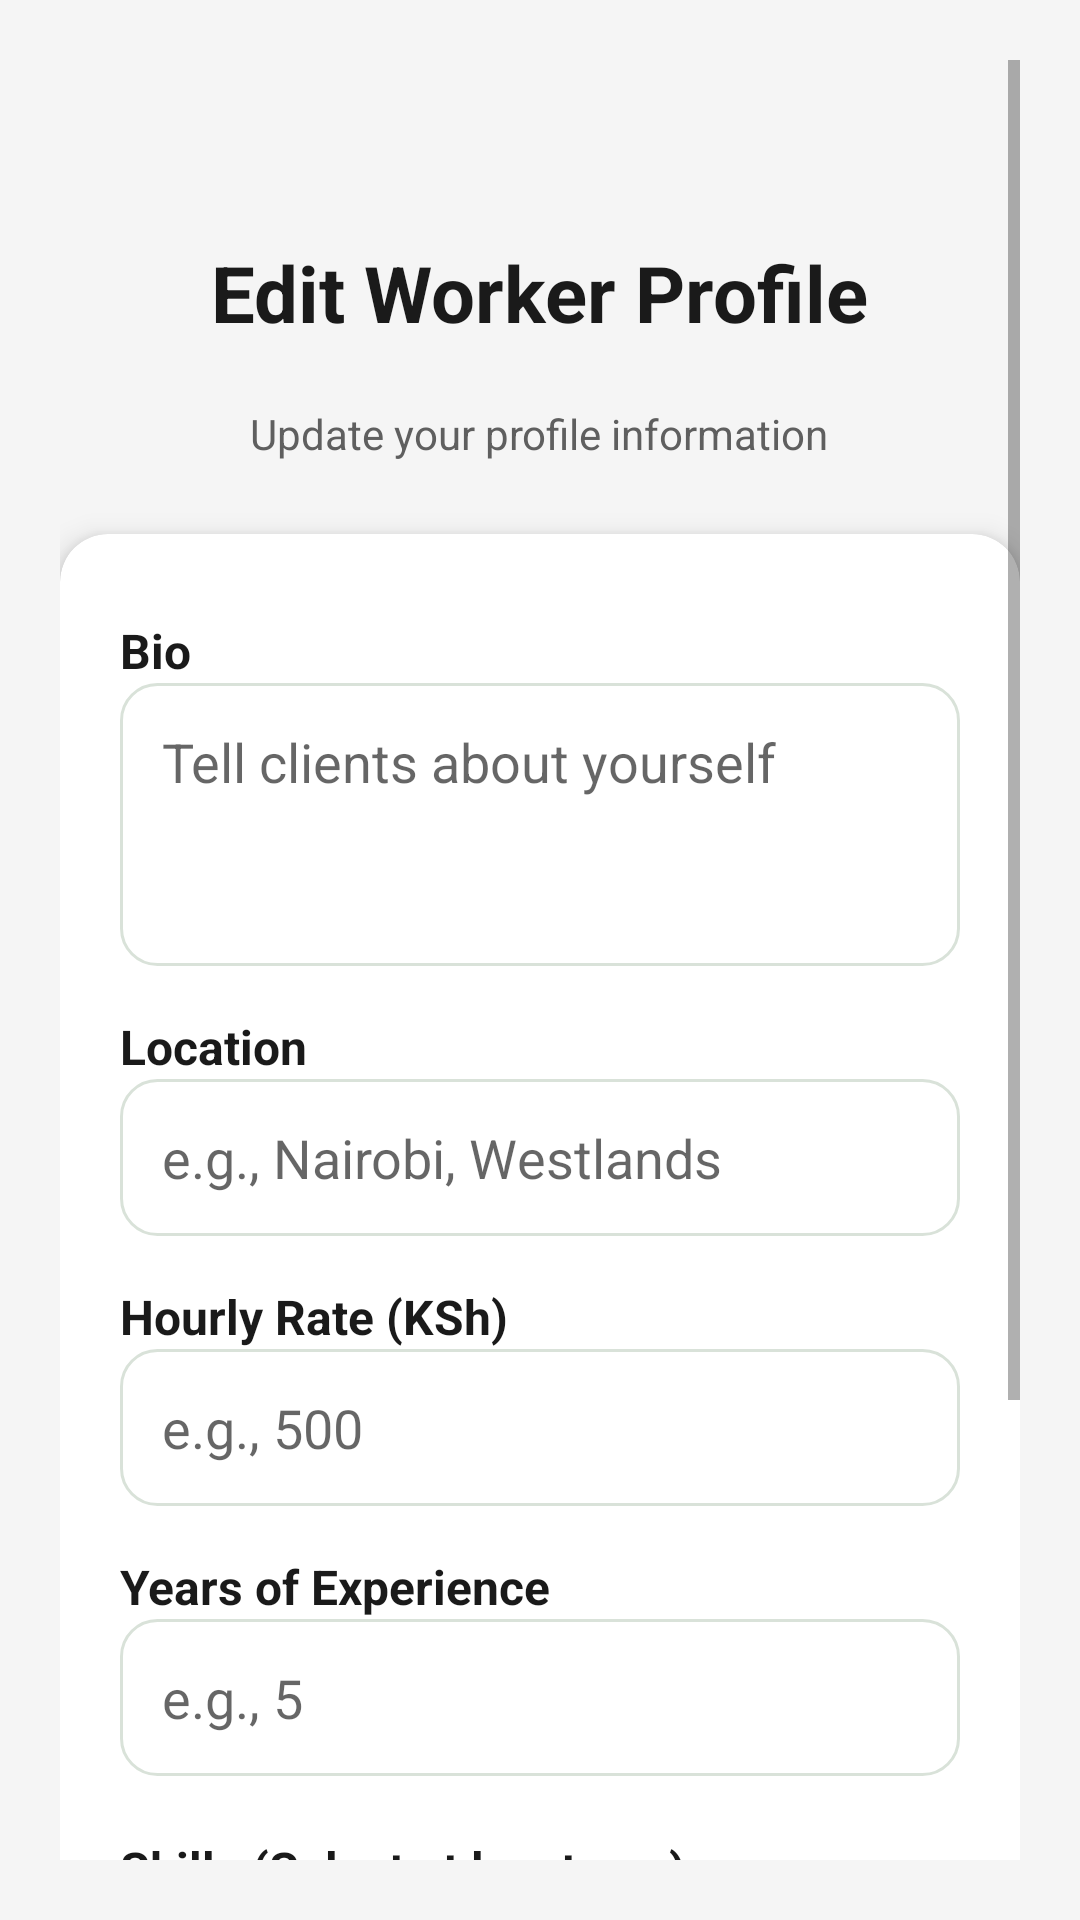

Write the Android layout XML for this screen, with the resource values it uses.
<!-- AndroidManifest.xml: application theme Theme.HHHApp -->
<!-- res/layout/fragment_edit_worker_profile.xml -->
<?xml version="1.0" encoding="utf-8"?>
<ScrollView xmlns:android="http://schemas.android.com/apk/res/android"
    xmlns:cardview="http://schemas.android.com/apk/res-auto"
    android:layout_width="match_parent"
    android:layout_height="match_parent"
    android:padding="20dp"
    android:background="#F5F5F5">

    <LinearLayout
        android:layout_width="match_parent"
        android:layout_height="wrap_content"
        android:orientation="vertical"
        android:gravity="center_horizontal">

        
        <TextView
            android:layout_width="wrap_content"
            android:layout_height="wrap_content"
            android:text="Edit Worker Profile"
            android:textSize="26sp"
            android:textStyle="bold"
            android:layout_marginTop="60dp"
            android:textColor="@color/text_primary"
            android:layout_marginBottom="20dp" />

        <TextView
        android:layout_width="wrap_content"
        android:layout_height="wrap_content"
        android:text="Update your profile information"
        android:textSize="14sp"
        android:textColor="@color/text_secondary"
        android:layout_marginBottom="24dp"/>

        
        <androidx.cardview.widget.CardView
            android:layout_width="match_parent"
            android:layout_height="wrap_content"
            cardview:cardCornerRadius="16dp"
            cardview:cardElevation="6dp"
            android:backgroundTint="@color/surface">

            <LinearLayout
                android:layout_width="match_parent"
                android:layout_height="wrap_content"
                android:orientation="vertical"
                android:padding="20dp">

                
                <TextView
                    android:layout_width="wrap_content"
                    android:layout_height="wrap_content"
                    android:text="Bio"
                    android:textSize="16sp"
                    android:textStyle="bold"
                    android:textColor="@color/text_primary"
                    android:layout_marginTop="8dp" />

                <EditText
                    android:id="@+id/etBio"
                    android:layout_width="match_parent"
                    android:layout_height="wrap_content"
                    android:hint="Tell clients about yourself"
                    android:inputType="textMultiLine"
                    android:minLines="3"
                    android:gravity="top"
                    android:padding="14dp"
                    android:background="@drawable/input_field" />

                
                <TextView
                    android:layout_width="wrap_content"
                    android:layout_height="wrap_content"
                    android:text="Location"
                    android:textSize="16sp"
                    android:textStyle="bold"
                    android:textColor="@color/text_primary"
                    android:layout_marginTop="16dp" />

                <EditText
                    android:id="@+id/etLocation"
                    android:layout_width="match_parent"
                    android:layout_height="wrap_content"
                    android:hint="e.g., Nairobi, Westlands"
                    android:padding="14dp"
                    android:background="@drawable/input_field" />

                
                <TextView
                    android:layout_width="wrap_content"
                    android:layout_height="wrap_content"
                    android:text="Hourly Rate (KSh)"
                    android:textSize="16sp"
                    android:textStyle="bold"
                    android:textColor="@color/text_primary"
                    android:layout_marginTop="16dp" />

                <EditText
                    android:id="@+id/etHourlyRate"
                    android:layout_width="match_parent"
                    android:layout_height="wrap_content"
                    android:hint="e.g., 500"
                    android:inputType="numberDecimal"
                    android:padding="14dp"
                    android:background="@drawable/input_field" />

                
                <TextView
                    android:layout_width="wrap_content"
                    android:layout_height="wrap_content"
                    android:text="Years of Experience"
                    android:textSize="16sp"
                    android:textStyle="bold"
                    android:textColor="@color/text_primary"
                    android:layout_marginTop="16dp" />

                <EditText
                    android:id="@+id/etExperience"
                    android:layout_width="match_parent"
                    android:layout_height="wrap_content"
                    android:hint="e.g., 5"
                    android:inputType="number"
                    android:padding="14dp"
                    android:background="@drawable/input_field" />

                
                <TextView
                    android:layout_width="wrap_content"
                    android:layout_height="wrap_content"
                    android:text="Skills (Select at least one)"
                    android:textSize="16sp"
                    android:textStyle="bold"
                    android:textColor="@color/text_primary"
                    android:layout_marginTop="20dp"
                    android:layout_marginBottom="6dp" />

                <androidx.cardview.widget.CardView
                    android:layout_width="match_parent"
                    android:layout_height="wrap_content"
                    cardview:cardCornerRadius="12dp"
                    cardview:cardElevation="4dp">

                    <LinearLayout
                        android:id="@+id/skillsContainer"
                        android:layout_width="match_parent"
                        android:layout_height="wrap_content"
                        android:orientation="vertical"
                        android:padding="16dp" />
                </androidx.cardview.widget.CardView>

            </LinearLayout>
        </androidx.cardview.widget.CardView>

        
        <LinearLayout
            android:layout_width="match_parent"
            android:layout_height="wrap_content"
            android:layout_marginTop="24dp"
            android:orientation="vertical">

            <Button
                android:id="@+id/btnSave"
                android:layout_weight="1"
                android:text="Save Changes"
                android:padding="14dp"
                android:layout_width="match_parent"
                android:layout_height="56dp"
                android:background="@drawable/button_primary"
                android:textColor="@color/button_text"
                android:textSize="16sp"
                android:textStyle="bold"
                android:layout_marginBottom="32dp"/>

            <Button
                android:id="@+id/btnCancel"
                android:layout_width="match_parent"
                android:layout_height="56dp"
                android:background="@drawable/button_secondary"
                android:textColor="@color/button_text"
                android:textSize="16sp"
                android:textStyle="bold"
                android:text="Cancel"
                android:padding="14dp" />

        </LinearLayout>

    </LinearLayout>
</ScrollView>
<!-- resources referenced by this layout -->
<resources>
  <color name="button_text">#FFFFFF</color>
  <color name="surface">#FFFFFF</color>
  <color name="text_primary">#1A1A1A</color>
  <color name="text_secondary">#5F5F5F</color>
  <!-- drawable button_primary (drawable) -->
  <?xml version="1.0" encoding="utf-8"?>
  <shape xmlns:android="http://schemas.android.com/apk/res/android">
  <solid android:color="@color/button_text" />
  <corners android:radius="12dp" />
  <padding android:left="12dp"
      android:top="12dp"
      android:right="12dp"
      android:bottom="12dp" />
  </shape>
  <!-- drawable button_secondary (drawable) -->
  <shape xmlns:android="http://schemas.android.com/apk/res/android">
      <solid android:color="@color/surface" />
      <corners android:radius="12dp" />
      <stroke android:width="2dp" android:color="@color/button_text" />
      <padding android:left="12dp"
          android:top="12dp"
          android:right="12dp"
          android:bottom="12dp" />
  </shape>
  <!-- drawable input_field (drawable) -->
  <?xml version="1.0" encoding="utf-8"?>
  <shape xmlns:android="http://schemas.android.com/apk/res/android">
      <solid android:color="@color/surface" />
      <corners android:radius="12dp" />
      <stroke android:width="1dp" android:color="@color/border" />
      <padding android:left="12dp"
          android:top="12dp"
          android:right="12dp"
          android:bottom="12dp" />
  </shape>
  <style name="Theme.HHHApp" parent="Theme.MaterialComponents.DayNight.DarkActionBar">
          
          <item name="colorPrimary">@color/purple_500</item>
          <item name="colorPrimaryVariant">@color/purple_700</item>
          <item name="colorOnPrimary">@color/white</item>
          
          <item name="colorSecondary">@color/teal_200</item>
          <item name="colorSecondaryVariant">@color/teal_700</item>
          <item name="colorOnSecondary">@color/black</item>
          
          <item name="android:statusBarColor">?attr/colorPrimaryVariant</item>
          
      </style>
  <color name="border">#D9E2D9</color>
  <color name="white">#FFFFFF</color>
  <!-- not gathered from this repository: default colours our renderer supplied (Android Studio template values) -->
  <color name="purple_500">#FF6200EE</color>
  <color name="purple_700">#FF3700B3</color>
  <color name="teal_200">#FF03DAC5</color>
  <color name="teal_700">#FF018786</color>
  <color name="black">#FF000000</color>
</resources>
